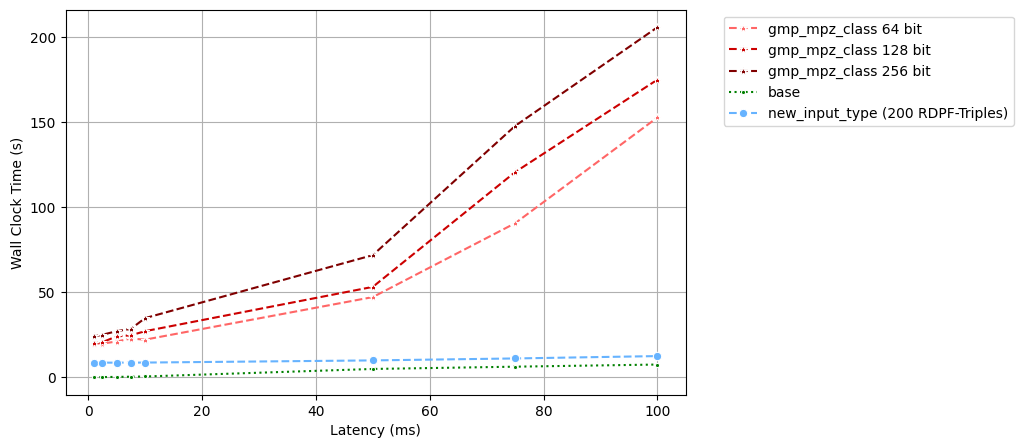

Write Python code to recreate this figure.
import pandas as pd
import seaborn as sns
import matplotlib.pyplot as plt

x1 = 1
x2 = 2.5
x3 = 5
x4 = 7.5
x5 = 10
x6 = 50
x7 = 75
x8 = 100

# Wallclock time for decreasing latency (x), constant bandwidth (100mbit), 
# constant depth (15) and constant number of generated rdpf-triples (50)

df_mpz_64 = pd.DataFrame({
    "x":[x1,x2,x3,x4,x5, x6, x7, x8],
    "y":[19.7,19.821,21.06,22.81,22.15,47.16,90.57,152.73],
    "Approach":"gmp_mpz_class 64 bit"
})

df_mpz_128 = pd.DataFrame({
    "x":[x1,x2,x3,x4,x5, x6, x7, x8],
    "y":[19.9,20.66,24.07,24.7,27.125,53.160,120.610,174.94],
    "Approach":"gmp_mpz_class 128 bit"
})

df_mpz_256 = pd.DataFrame({
    "x":[x1,x2,x3,x4,x5, x6, x7, x8],
    "y":[24.02,25.01,27.12,28.472,34.802,71.819,147.734,205.735],
    "Approach":"gmp_mpz_class 256 bit"
})

df_base = pd.DataFrame({
    "x":[x1,x2,x3,x4,x5, x6, x7, x8],
    "y":[0.07,0.162,0.260,0.374,0.504,4.923,6.265,7.522],
    "Approach":"base"
})

df_new_input_type = pd.DataFrame({
    "x":[x1,x2,x3,x4,x5, x6, x7, x8],
    "y":[8.594,8.625,8.638,8.646,8.680,9.953,11.101,12.491],
    "Approach":"new_input_type (200 RDPF-Triples)"
})

plt.figure(figsize=(8,5))

sns.lineplot(data=df_mpz_64, x="x", y="y", hue="Approach", marker="*", linestyle="dashed", palette=["#ff6666"])
sns.lineplot(data=df_mpz_128, x="x", y="y", hue="Approach", marker="*", linestyle="dashed", palette=["#cc0000"])
sns.lineplot(data=df_mpz_256, x="x", y="y", hue="Approach", marker="*", linestyle="dashed", palette=["#800000"])

sns.lineplot(data=df_base, x="x", y="y", hue="Approach", marker=".", linestyle="dotted", palette=["Green"])

sns.lineplot(data=df_new_input_type, x="x", y="y", hue="Approach", marker="o", linestyle="dashed", palette=["#66b3ff"])

plt.legend(bbox_to_anchor=(1.05, 1), loc='upper left')
sns.set_style("ticks")
plt.grid(axis="y")
plt.grid(axis="x")
plt.xlabel("Latency (ms)")
plt.ylabel("Wall Clock Time (s)")
plt.savefig("time_decreasing_latency_preproc.png", bbox_inches="tight")
